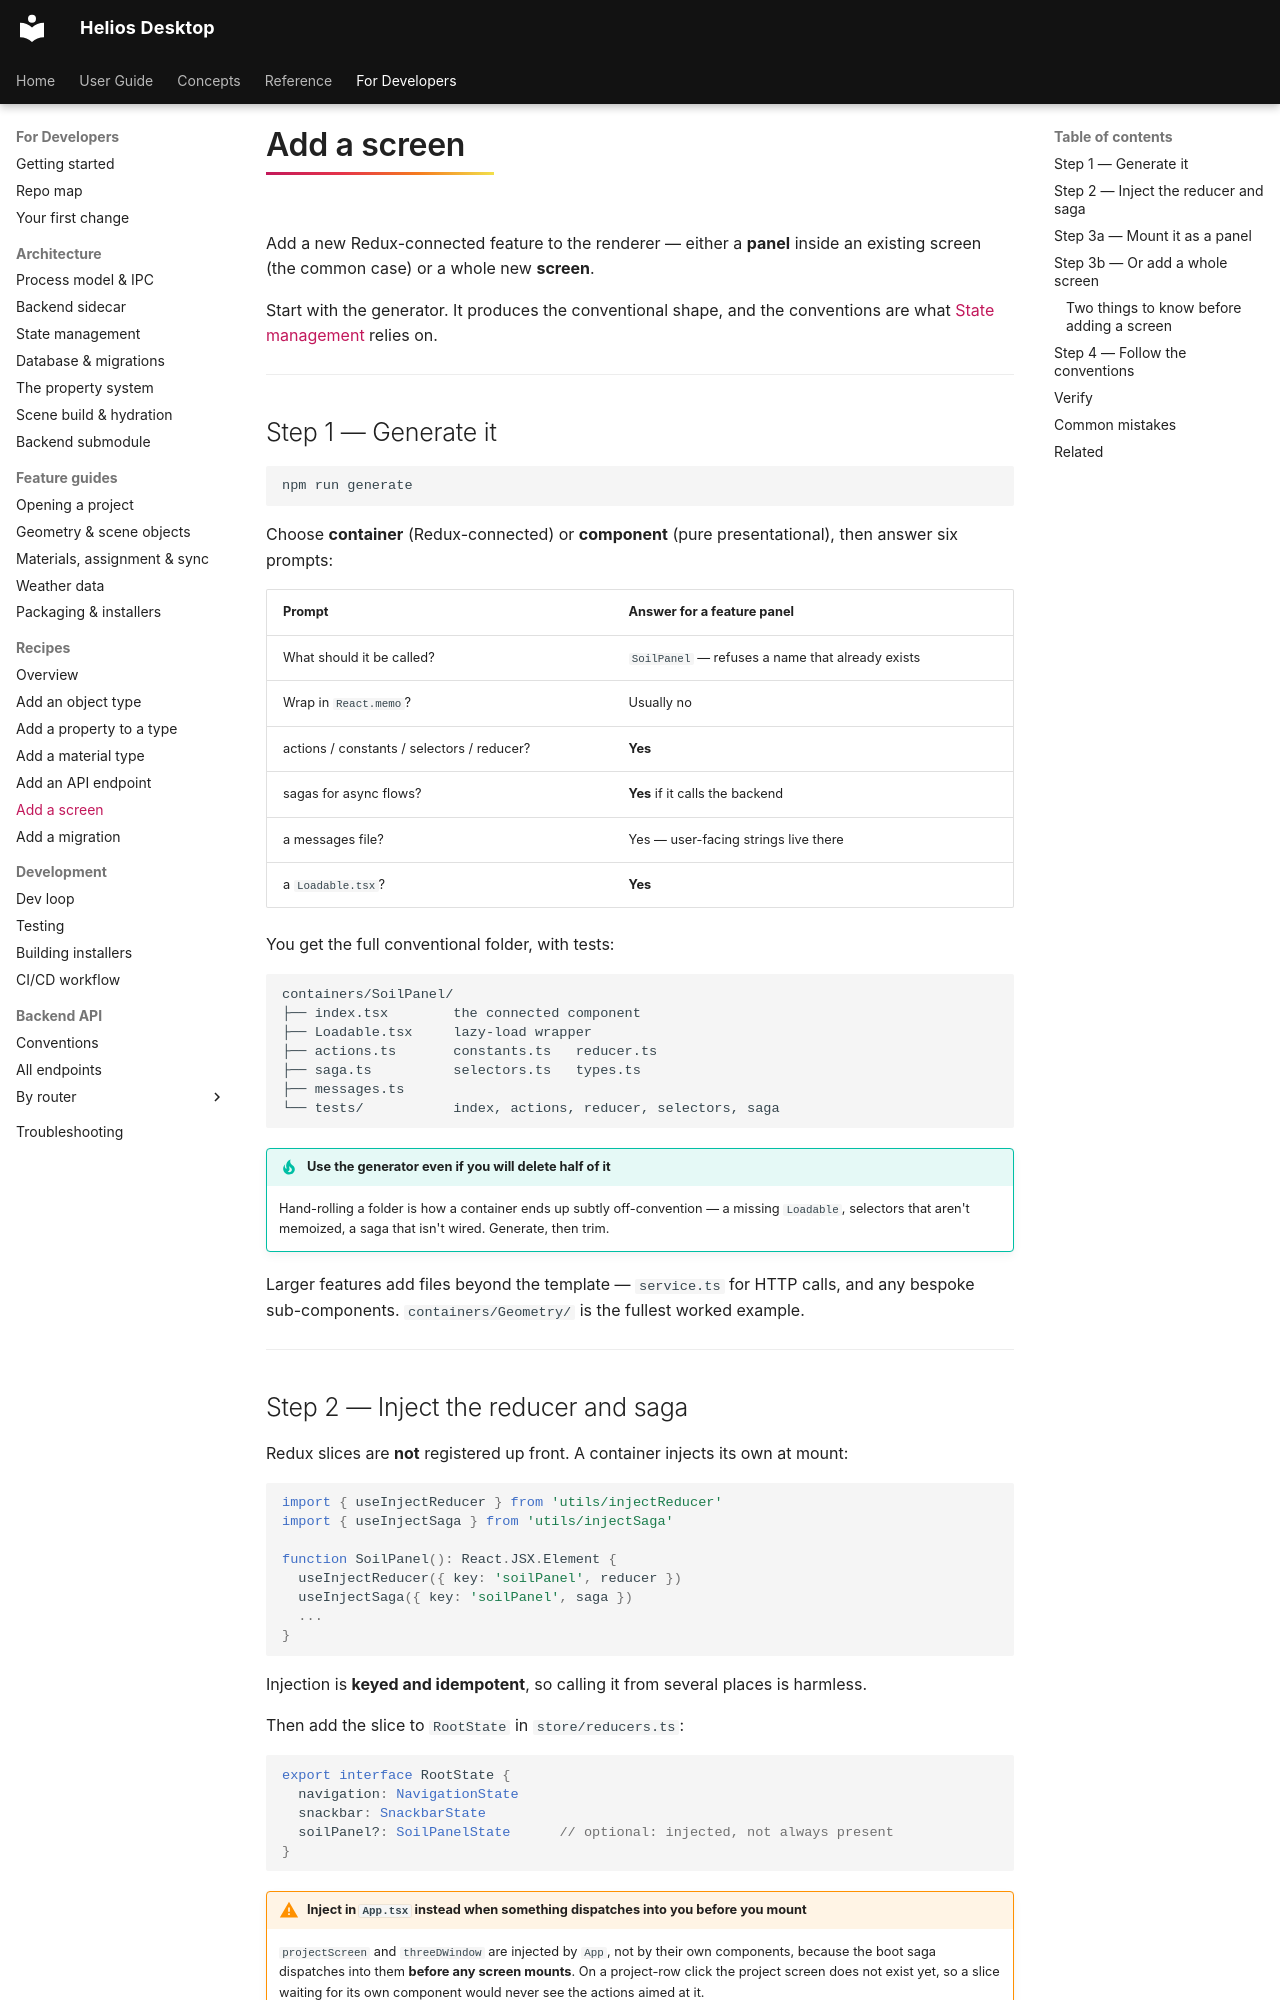

repository: vishal-singh-sarver/heliosdesktop · page: dev/recipes/add-screen/index.html · generator: mkdocs

# Add a screen

Add a new Redux-connected feature to the renderer — either a **panel** inside an existing screen
(the common case) or a whole new **screen**.

Start with the generator. It produces the conventional shape, and the conventions are what
[State management](../arch/state.md) relies on.

---

## Step 1 — Generate it

```bash
npm run generate
```

Choose **container** (Redux-connected) or **component** (pure presentational), then answer six
prompts:

| Prompt | Answer for a feature panel |
|---|---|
| What should it be called? | `SoilPanel` — refuses a name that already exists |
| Wrap in `React.memo`? | Usually no |
| actions / constants / selectors / reducer? | **Yes** |
| sagas for async flows? | **Yes** if it calls the backend |
| a messages file? | Yes — user-facing strings live there |
| a `Loadable.tsx`? | **Yes** |

You get the full conventional folder, with tests:

```
containers/SoilPanel/
├── index.tsx        the connected component
├── Loadable.tsx     lazy-load wrapper
├── actions.ts       constants.ts   reducer.ts
├── saga.ts          selectors.ts   types.ts
├── messages.ts
└── tests/           index, actions, reducer, selectors, saga
```

!!! tip "Use the generator even if you will delete half of it"
    Hand-rolling a folder is how a container ends up subtly off-convention — a missing
    `Loadable`, selectors that aren't memoized, a saga that isn't wired. Generate, then trim.

Larger features add files beyond the template — `service.ts` for HTTP calls, and any bespoke
sub-components. `containers/Geometry/` is the fullest worked example.

---
